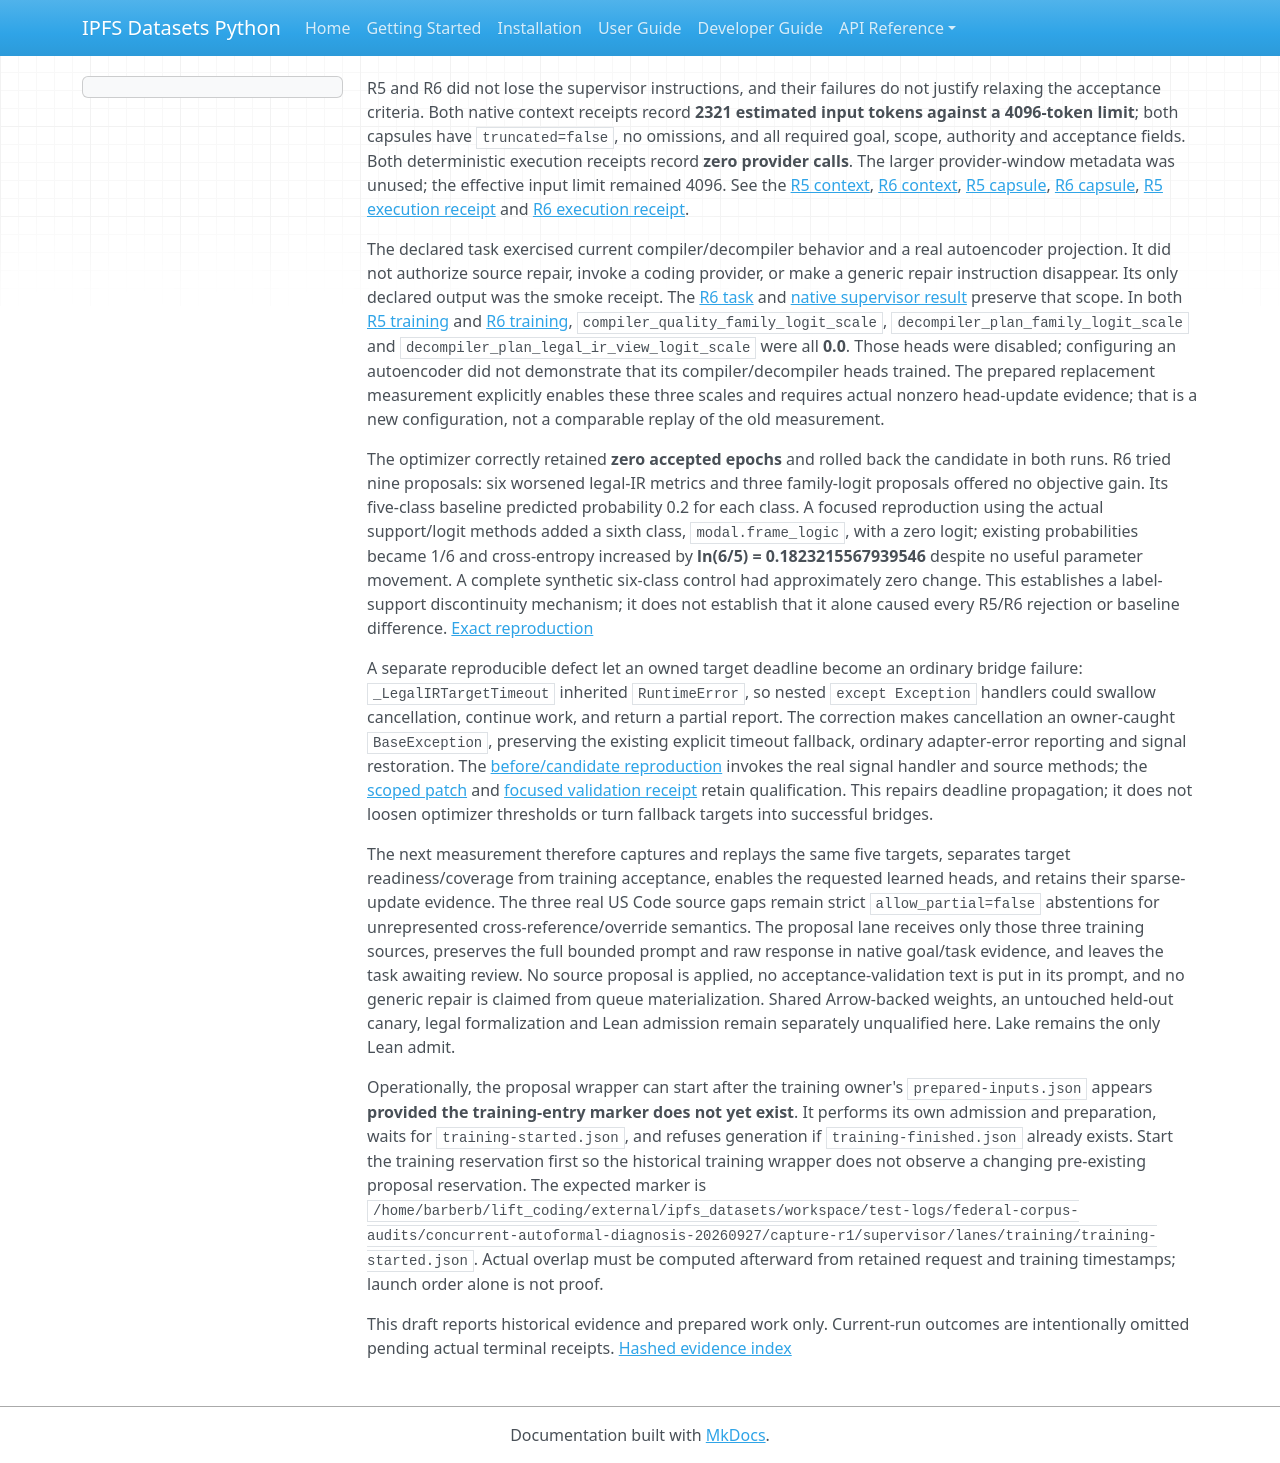

repository: endomorphosis/ipfs_datasets_py · page: implementation/reports/evidence/concurrent-autoformal-diagnosis-20260927/preparation/REJECTION_DIAGNOSIS_DRAFT/index.html · generator: mkdocs

R5 and R6 did not lose the supervisor instructions, and their failures do not justify relaxing the acceptance criteria. Both native context receipts record **2321 estimated input tokens against a 4096-token limit**; both capsules have `truncated=false`, no omissions, and all required goal, scope, authority and acceptance fields. Both deterministic execution receipts record **zero provider calls**. The larger provider-window metadata was unused; the effective input limit remained 4096. See the [R5 context](/home/barberb/lift_coding/external/ipfs_datasets/workspace/test-logs/federal-corpus-audits/concurrent-autoformal-smoke-20260927/capture-r5/supervisor/state/smoke_database_portal_attempts/6963ffde015a04951c4d443e/implementation-logs/smoke-cbe72d01668de2117f39-base-context-receipt.json), [R6 context](/home/barberb/lift_coding/external/ipfs_datasets/workspace/test-logs/federal-corpus-audits/concurrent-autoformal-smoke-20260927/capture-r6/supervisor/state/smoke_database_portal_attempts/21ce89e0388ce54504c06b1f/implementation-logs/smoke-3ab02fd285da0179a20c-base-context-receipt.json), [R5 capsule](/home/barberb/lift_coding/external/ipfs_datasets/workspace/test-logs/federal-corpus-audits/concurrent-autoformal-smoke-20260927/capture-r5/supervisor/state/smoke_database_portal_attempts/6963ffde015a04951c4d443e/implementation-logs/smoke-cbe72d01668de2117f39-base-context-capsule.json), [R6 capsule](/home/barberb/lift_coding/external/ipfs_datasets/workspace/test-logs/federal-corpus-audits/concurrent-autoformal-smoke-20260927/capture-r6/supervisor/state/smoke_database_portal_attempts/21ce89e0388ce54504c06b1f/implementation-logs/smoke-3ab02fd285da0179a20c-base-context-capsule.json), [R5 execution receipt](/home/barberb/lift_coding/external/ipfs_datasets/workspace/test-logs/federal-corpus-audits/concurrent-autoformal-smoke-20260927/capture-r5/supervisor/state/smoke_database_portal_attempts/6963ffde015a04951c4d443e/implementation-logs/smoke-cbe72d01668de2117f39-attempt-1-task-execution-receipt.json) and [R6 execution receipt](/home/barberb/lift_coding/external/ipfs_datasets/workspace/test-logs/federal-corpus-audits/concurrent-autoformal-smoke-20260927/capture-r6/supervisor/state/smoke_database_portal_attempts/21ce89e0388ce54504c06b1f/implementation-logs/smoke-3ab02fd285da0179a20c-attempt-1-task-execution-receipt.json).

The declared task exercised current compiler/decompiler behavior and a real autoencoder projection. It did not authorize source repair, invoke a coding provider, or make a generic repair instruction disappear. Its only declared output was the smoke receipt. The [R6 task](/home/barberb/lift_coding/external/ipfs_datasets/workspace/test-logs/federal-corpus-audits/concurrent-autoformal-smoke-20260927/capture-r6/supervisor/task.json) and [native supervisor result](/home/barberb/lift_coding/external/ipfs_datasets/workspace/test-logs/federal-corpus-audits/concurrent-autoformal-smoke-20260927/capture-r6/supervisor/supervisor-receipt.json) preserve that scope. In both [R5 training](/home/barberb/lift_coding/external/ipfs_datasets/workspace/test-logs/federal-corpus-audits/concurrent-autoformal-smoke-20260927/capture-r5/supervisor/lanes/training/native/receipt.json) and [R6 training](/home/barberb/lift_coding/external/ipfs_datasets/workspace/test-logs/federal-corpus-audits/concurrent-autoformal-smoke-20260927/capture-r6/supervisor/lanes/training/native/receipt.json), `compiler_quality_family_logit_scale`, `decompiler_plan_family_logit_scale` and `decompiler_plan_legal_ir_view_logit_scale` were all **0.0**. Those heads were disabled; configuring an autoencoder did not demonstrate that its compiler/decompiler heads trained. The prepared replacement measurement explicitly enables these three scales and requires actual nonzero head-update evidence; that is a new configuration, not a comparable replay of the old measurement.

The optimizer correctly retained **zero accepted epochs** and rolled back the candidate in both runs. R6 tried nine proposals: six worsened legal-IR metrics and three family-logit proposals offered no objective gain. Its five-class baseline predicted probability 0.2 for each class. A focused reproduction using the actual support/logit methods added a sixth class, `modal.frame_logic`, with a zero logit; existing probabilities became 1/6 and cross-entropy increased by **ln(6/5) = 0.1823215567939546** despite no useful parameter movement. A complete synthetic six-class control had approximately zero change. This establishes a label-support discontinuity mechanism; it does not establish that it alone caused every R5/R6 rejection or baseline difference. [Exact reproduction](/home/barberb/lift_coding/.git/modules/external/ipfs_datasets/concurrent-autoformal-diagnosis-20260927/optimizer-fix/label-support-reproduction.json)

A separate reproducible defect let an owned target deadline become an ordinary bridge failure: `_LegalIRTargetTimeout` inherited `RuntimeError`, so nested `except Exception` handlers could swallow cancellation, continue work, and return a partial report. The correction makes cancellation an owner-caught `BaseException`, preserving the existing explicit timeout fallback, ordinary adapter-error reporting and signal restoration. The [before/candidate reproduction](/home/barberb/lift_coding/.git/modules/external/ipfs_datasets/concurrent-autoformal-diagnosis-20260927/optimizer-fix/test-results.json) invokes the real signal handler and source methods; the [scoped patch](/home/barberb/lift_coding/.git/modules/external/ipfs_datasets/concurrent-autoformal-diagnosis-20260927/optimizer-fix/canonical-application.patch) and [focused validation receipt](/home/barberb/lift_coding/.git/modules/external/ipfs_datasets/concurrent-autoformal-diagnosis-20260927/optimizer-fix/pytest-r3-observation.json) retain qualification. This repairs deadline propagation; it does not loosen optimizer thresholds or turn fallback targets into successful bridges.

The next measurement therefore captures and replays the same five targets, separates target readiness/coverage from training acceptance, enables the requested learned heads, and retains their sparse-update evidence. The three real US Code source gaps remain strict `allow_partial=false` abstentions for unrepresented cross-reference/override semantics. The proposal lane receives only those three training sources, preserves the full bounded prompt and raw response in native goal/task evidence, and leaves the task awaiting review. No source proposal is applied, no acceptance-validation text is put in its prompt, and no generic repair is claimed from queue materialization. Shared Arrow-backed weights, an untouched held-out canary, legal formalization and Lean admission remain separately unqualified here. Lake remains the only Lean admit.

Operationally, the proposal wrapper can start after the training owner's `prepared-inputs.json` appears **provided the training-entry marker does not yet exist**. It performs its own admission and preparation, waits for `training-started.json`, and refuses generation if `training-finished.json` already exists. Start the training reservation first so the historical training wrapper does not observe a changing pre-existing proposal reservation. The expected marker is `/home/barberb/lift_coding/external/ipfs_datasets/workspace/test-logs/federal-corpus-audits/concurrent-autoformal-diagnosis-20260927/capture-r1/supervisor/lanes/training/training-started.json`. Actual overlap must be computed afterward from retained request and training timestamps; launch order alone is not proof.

This draft reports historical evidence and prepared work only. Current-run outcomes are intentionally omitted pending actual terminal receipts. [Hashed evidence index](/home/barberb/lift_coding/.git/modules/external/ipfs_datasets/concurrent-autoformal-diagnosis-20260927/rejection-diagnosis-evidence.json)
